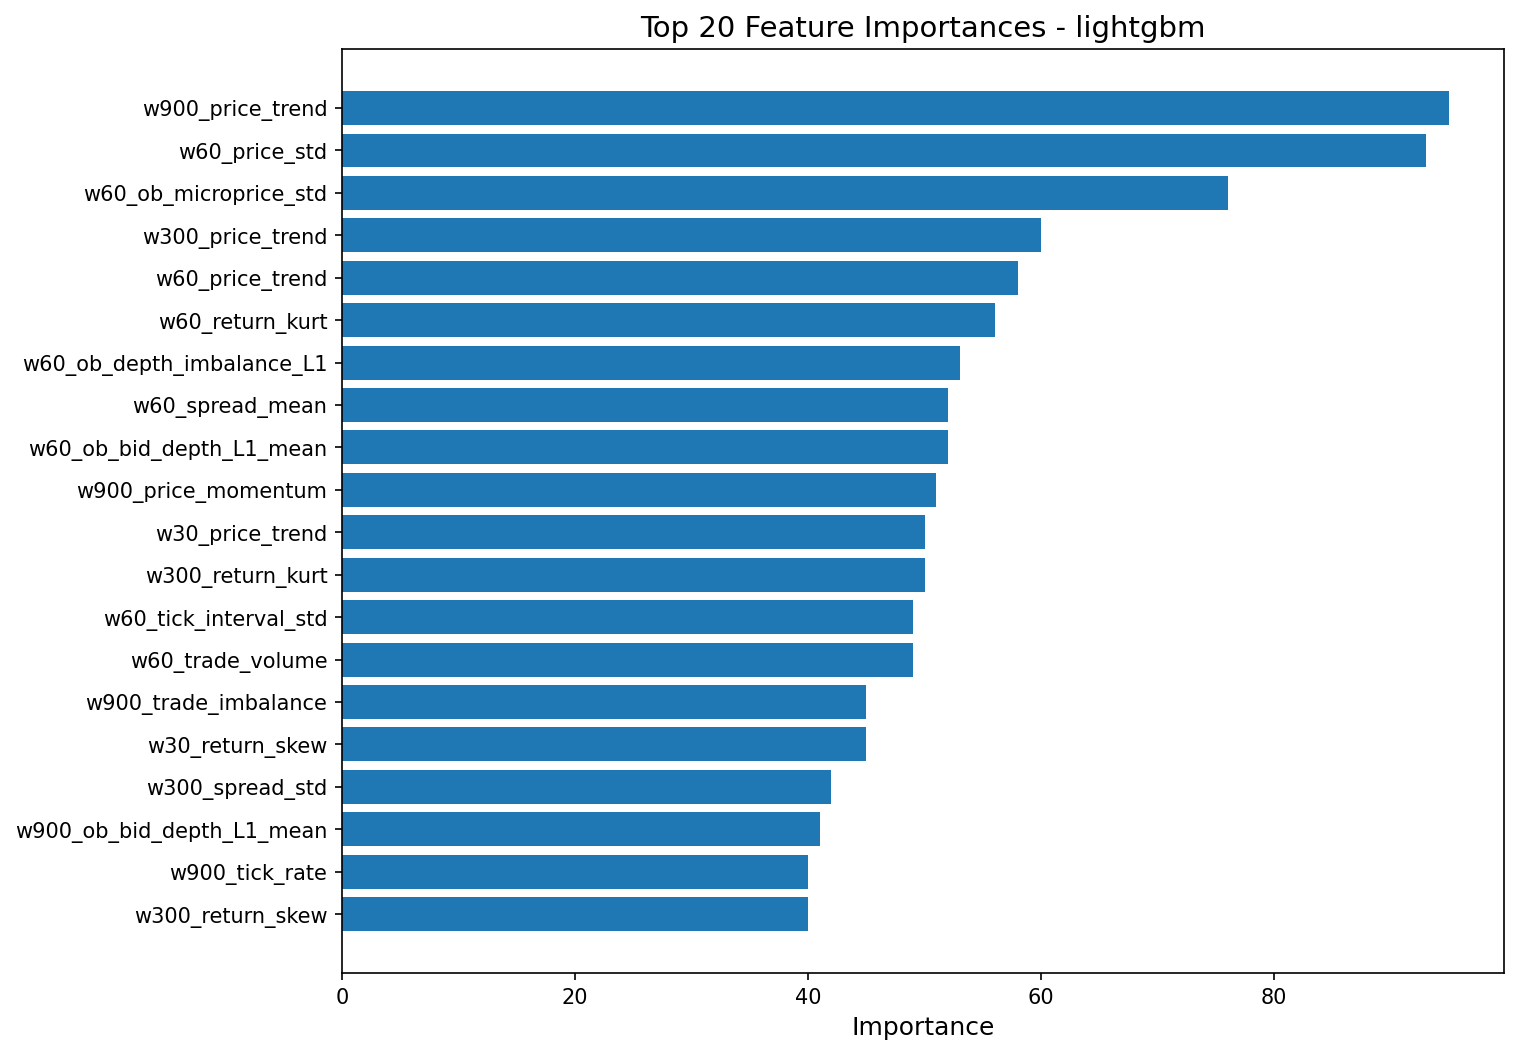

Source data for this figure (header and first rows):
feature, importance
w900_price_trend, 95
w60_price_std, 93
w60_ob_microprice_std, 76
w300_price_trend, 60
w60_price_trend, 58
w60_return_kurt, 56
w60_ob_depth_imbalance_L1, 53
w60_spread_mean, 52
w60_ob_bid_depth_L1_mean, 52
w900_price_momentum, 51
w30_price_trend, 50
w300_return_kurt, 50
w60_tick_interval_std, 49
w60_trade_volume, 49
w900_trade_imbalance, 45
w30_return_skew, 45
w300_spread_std, 42
w900_ob_bid_depth_L1_mean, 41
w900_tick_rate, 40
w300_return_skew, 40
w300_price_momentum, 39
w30_return_std, 39
w30_price_momentum, 37
w900_avg_tick_interval, 37
w60_return_std, 37
w60_price_range, 37
w30_return_mean, 37
w30_ob_microprice_std, 36
w30_price_std, 36
w30_ob_depth_imbalance_L1, 36
w300_tick_interval_std, 35
w60_return_skew, 35
w30_ob_bid_depth_L1_mean, 34
w900_return_mean, 34
w60_price_momentum, 34
w900_avg_trade_size, 33
w30_ob_ask_depth_L1_mean, 32
w900_trade_count, 32
w300_ob_ask_depth_L1_mean, 32
w30_price_max, 31
w60_spread_std, 31
w60_trade_count, 30
w900_spread_mean, 30
w300_avg_tick_interval, 30
w60_tick_rate, 30
w300_tick_rate, 30
w900_return_skew, 29
w30_spread_mean, 29
w900_ob_depth_imbalance_L1, 29
w900_spread_std, 28
w900_ob_microprice_mean, 27
w300_trade_count, 27
w300_return_mean, 26
w60_return_mean, 26
w60_trade_imbalance, 26
w300_ob_depth_imbalance_L1, 25
w300_price_range, 25
w300_trade_imbalance, 25
w60_ob_ask_depth_L1_mean, 24
w60_avg_tick_interval, 24
... 51 more rows
